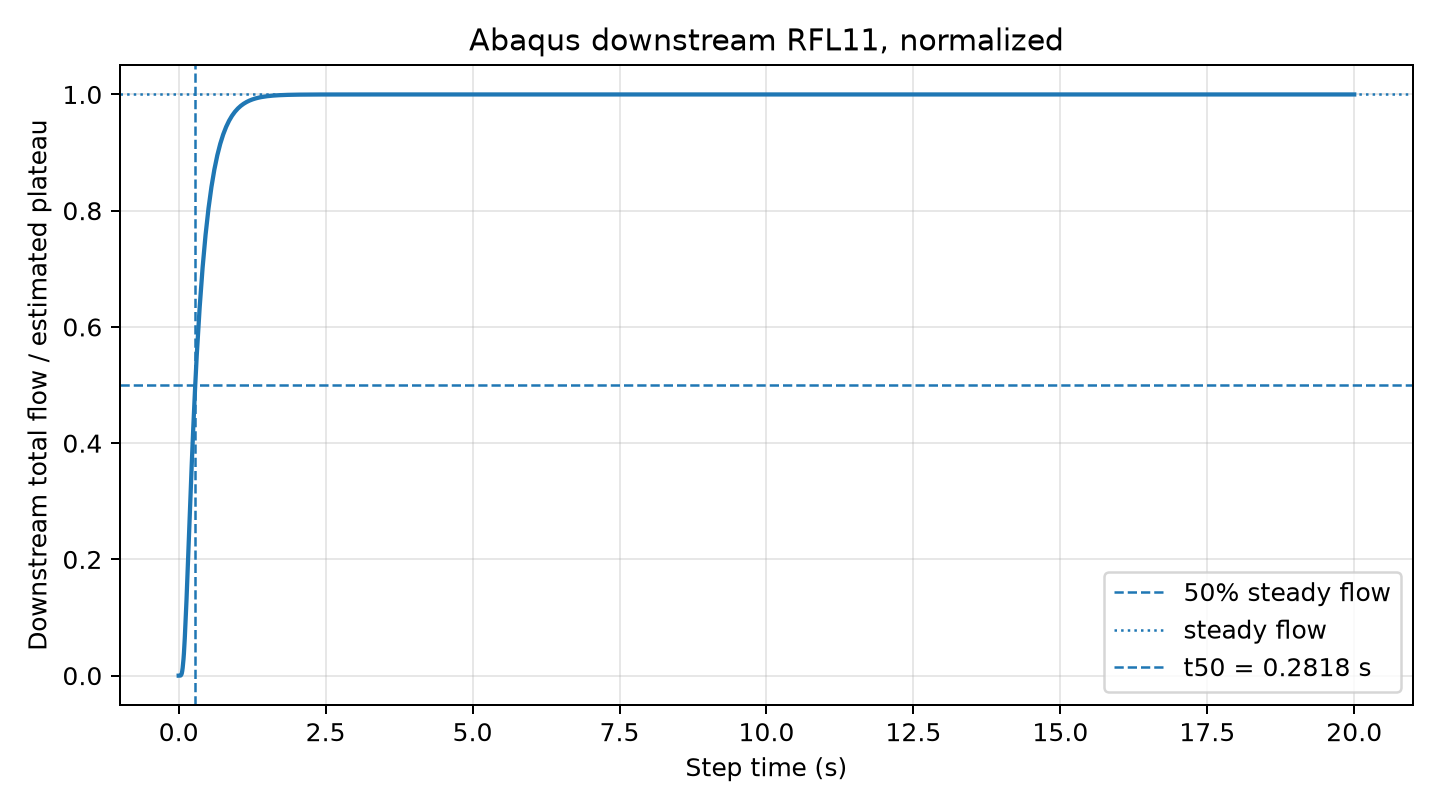

Source data for this figure (header and first rows):
time_s, rfl11_signed_sum_kg_s, downstream_mass_flow_kg_s, normalized_flow, downstream_leak_rate_Pa_m3_s
0.0, 0.000000000000e+00, 0.000000000000e+00, 0, 0.000000000000e+00
0.0002543, 1.133840000000e-35, 1.133840000000e-35, 1.49524724e-19, 7.022283600499e-30
0.0005085, 1.466540000000e-34, 1.466540000000e-34, 1.93399411e-18, 9.082815733680e-29
0.0007628, 1.018980000000e-33, 1.018980000000e-33, 1.34377605e-17, 6.310913835494e-28
0.001017, 5.046420000000e-33, 5.046420000000e-33, 6.65494741e-17, 3.125431490090e-27
0.001271, 1.995470000000e-32, 1.995470000000e-32, 2.63151856e-16, 1.235867164352e-26
0.001526, 6.694990000000e-32, 6.694990000000e-32, 8.8289929e-16, 4.146450864541e-26
0.00178, 1.978730000000e-31, 1.978730000000e-31, 2.60944275e-15, 1.225499473366e-25
0.002034, 5.283280000000e-31, 5.283280000000e-31, 6.96730564e-15, 3.272127504837e-25
0.002288, 1.297480000000e-30, 1.297480000000e-30, 1.71104687e-14, 8.035765651217e-25
0.002543, 2.970110000000e-30, 2.970110000000e-30, 3.9168214e-14, 1.839497172853e-24
0.003026, 2.287030000000e-29, 2.287030000000e-29, 3.01601222e-13, 1.416440879035e-23
0.00351, 9.970300000000e-29, 9.970300000000e-29, 1.31482957e-12, 6.174969500287e-23
0.003994, 3.330320000000e-28, 3.330320000000e-28, 4.39184698e-12, 2.062588329960e-22
0.004478, 9.398390000000e-28, 9.398390000000e-28, 1.23940915e-11, 5.820764831731e-22
0.004962, 2.350480000000e-27, 2.350480000000e-27, 3.09968667e-11, 1.455737772287e-21
0.005446, 5.357930000000e-27, 5.357930000000e-27, 7.06575005e-11, 3.318360965535e-21
0.00593, 1.133880000000e-26, 1.133880000000e-26, 1.49529999e-10, 7.022531335051e-21
0.006898, 7.016120000000e-26, 7.016120000000e-26, 9.25248188e-10, 4.345338355953e-20
0.007866, 2.601590000000e-25, 2.601590000000e-25, 3.43083703e-09, 1.611259330437e-19
0.008833, 7.543430000000e-25, 7.543430000000e-25, 9.94786996e-09, 4.671920622003e-19
0.009801, 1.870480000000e-24, 1.870480000000e-24, 2.46668847e-08, 1.158456310331e-18
0.01077, 4.145890000000e-24, 4.145890000000e-24, 5.46737686e-08, 2.567700500642e-18
0.01174, 8.432140000000e-24, 8.432140000000e-24, 1.11198529e-07, 5.222331055450e-18
0.0127, 1.600960000000e-23, 1.600960000000e-23, 2.11125998e-07, 9.915327694433e-18
0.01457, 6.183380000000e-23, 6.183380000000e-23, 8.15430914e-07, 3.829592179642e-17
0.01644, 1.721020000000e-22, 1.721020000000e-22, 2.26958866e-06, 1.065890295115e-16
0.0183, 3.988650000000e-22, 3.988650000000e-22, 5.2600172e-06, 2.470316048396e-16
0.02017, 8.173570000000e-22, 8.173570000000e-22, 1.07788647e-05, 5.062189247913e-16
0.02203, 1.529810000000e-21, 1.529810000000e-21, 2.01743119e-05, 9.474669860721e-16
0.0239, 2.668430000000e-21, 2.668430000000e-21, 3.51898203e-05, 1.652655774014e-15
0.02576, 4.397450000000e-21, 4.397450000000e-21, 5.79912066e-05, 2.723500760162e-15
0.02763, 6.914070000000e-21, 6.914070000000e-21, 9.11790383e-05, 4.282135078468e-15
0.0295, 1.044840000000e-20, 1.044840000000e-20, 0.0001378, 6.471074223123e-15
0.03136, 1.526210000000e-20, 1.526210000000e-20, 0.0002013, 9.452373751074e-15
0.03499, 3.177170000000e-20, 3.177170000000e-20, 0.000419, 1.967736963504e-14
0.03862, 5.802330000000e-20, 5.802330000000e-20, 0.0007652, 3.593594052396e-14
0.04225, 9.678660000000e-20, 9.678660000000e-20, 0.001276, 5.994346238694e-14
0.04587, 1.508970000000e-19, 1.508970000000e-19, 0.00199, 9.345600159322e-14
0.0495, 2.231530000000e-19, 2.231530000000e-19, 0.002943, 1.382067709996e-13
0.05313, 3.162250000000e-19, 3.162250000000e-19, 0.00417, 1.958496464729e-13
0.06039, 6.031010000000e-19, 6.031010000000e-19, 0.007953, 3.735223895563e-13
0.06764, 1.003330000000e-18, 1.003330000000e-18, 0.01323, 6.213987692169e-13
0.0749, 1.524490000000e-18, 1.524490000000e-18, 0.0201, 9.441721165354e-13
0.08216, 2.169370000000e-18, 2.169370000000e-18, 0.02861, 1.343569760673e-12
0.08941, 2.936580000000e-18, 2.936580000000e-18, 0.03873, 1.818730824063e-12
0.1039, 4.905920000000e-18, 4.905920000000e-18, 0.0647, 3.038414728830e-12
0.1184, 7.233050000000e-18, 7.233050000000e-18, 0.09539, 4.479690996665e-12
0.133, 9.833410000000e-18, 9.833410000000e-18, 0.1297, 6.090188543356e-12
0.1475, 1.262510000000e-17, 1.262510000000e-17, 0.1665, 7.819183719455e-12
0.162, 1.553450000000e-17, 1.553450000000e-17, 0.2049, 9.621080980734e-12
0.1765, 1.849900000000e-17, 1.849900000000e-17, 0.244, 1.145710367650e-11
0.191, 2.146740000000e-17, 2.146740000000e-17, 0.2831, 1.329554178415e-11
0.22, 2.716570000000e-17, 2.716570000000e-17, 0.3582, 1.682470627303e-11
0.2491, 3.248330000000e-17, 3.248330000000e-17, 0.4284, 2.011808940239e-11
0.2781, 3.735430000000e-17, 3.735430000000e-17, 0.4926, 2.313487690487e-11
0.3071, 4.176080000000e-17, 4.176080000000e-17, 0.5507, 2.586398265926e-11
0.3571, 4.806810000000e-17, 4.806810000000e-17, 0.6339, 2.977032300300e-11
0.4071, 5.325500000000e-17, 5.325500000000e-17, 0.7023, 3.298275886762e-11
0.4571, 5.749510000000e-17, 5.749510000000e-17, 0.7582, 3.560880704853e-11
... 391 more rows
